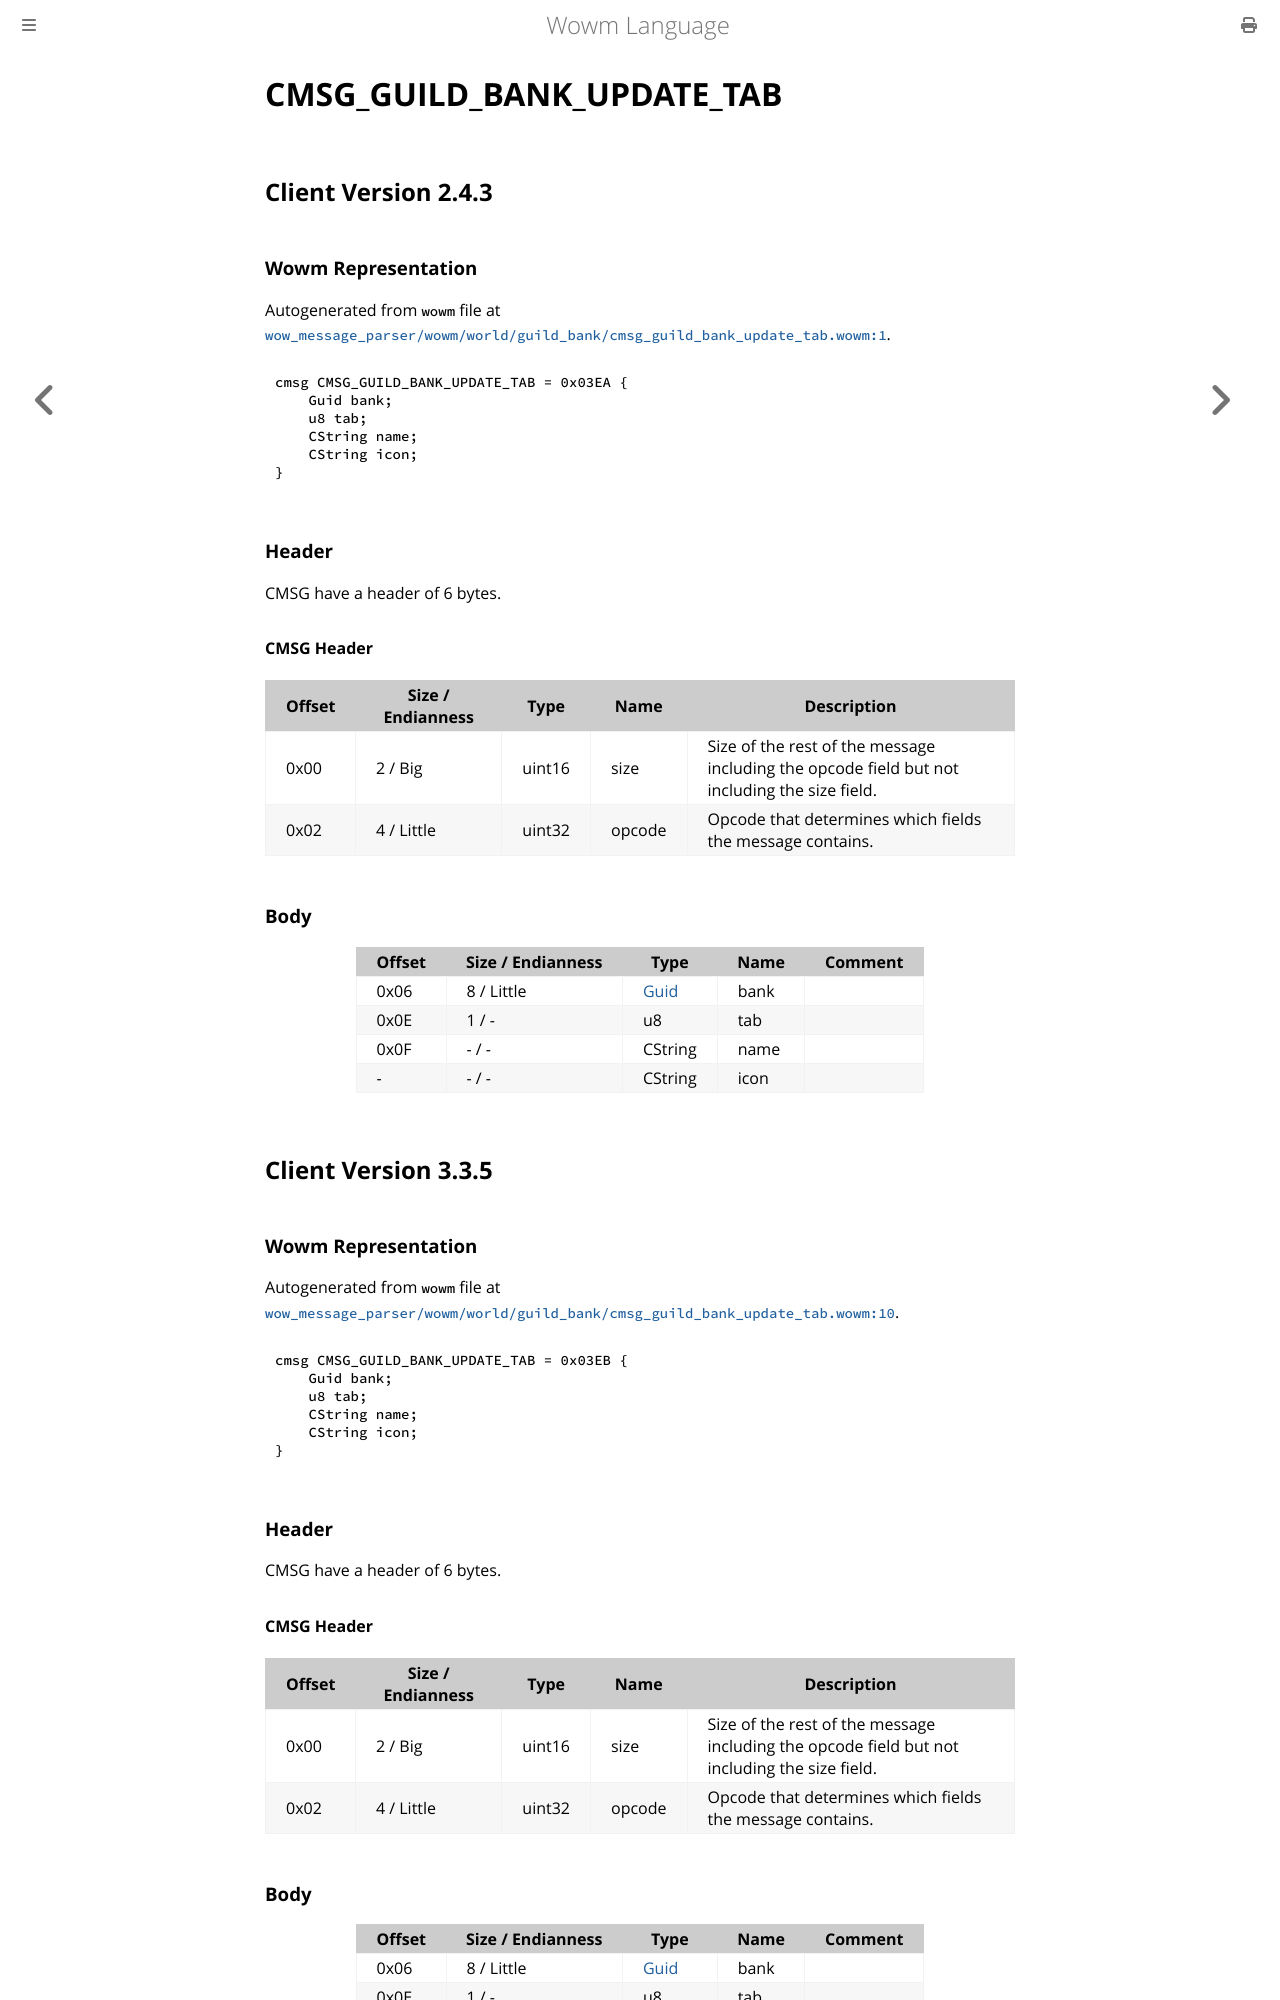

repository: gtker/wow_messages · page: docs/cmsg_guild_bank_update_tab.html · generator: mdbook

# CMSG_GUILD_BANK_UPDATE_TAB

## Client Version 2.4.3

### Wowm Representation

Autogenerated from `wowm` file at [`wow_message_parser/wowm/world/guild_bank/cmsg_guild_bank_update_tab.wowm:1`](https://github.com/gtker/wow_messages/tree/main/wow_message_parser/wowm/world/guild_bank/cmsg_guild_bank_update_tab.wowm#L1).
```rust,ignore
cmsg CMSG_GUILD_BANK_UPDATE_TAB = 0x03EA {
    Guid bank;
    u8 tab;
    CString name;
    CString icon;
}
```
### Header

CMSG have a header of 6 bytes.

#### CMSG Header

| Offset | Size / Endianness | Type   | Name   | Description |
| ------ | ----------------- | ------ | ------ | ----------- |
| 0x00   | 2 / Big           | uint16 | size   | Size of the rest of the message including the opcode field but not including the size field.|
| 0x02   | 4 / Little        | uint32 | opcode | Opcode that determines which fields the message contains.|

### Body

| Offset | Size / Endianness | Type | Name | Comment |
| ------ | ----------------- | ---- | ---- | ------- |
| 0x06 | 8 / Little | [Guid](../types/packed-guid.md) | bank |  |
| 0x0E | 1 / - | u8 | tab |  |
| 0x0F | - / - | CString | name |  |
| - | - / - | CString | icon |  |

## Client Version 3.3.5

### Wowm Representation

Autogenerated from `wowm` file at [`wow_message_parser/wowm/world/guild_bank/cmsg_guild_bank_update_tab.wowm:10`](https://github.com/gtker/wow_messages/tree/main/wow_message_parser/wowm/world/guild_bank/cmsg_guild_bank_update_tab.wowm#L10).
```rust,ignore
cmsg CMSG_GUILD_BANK_UPDATE_TAB = 0x03EB {
    Guid bank;
    u8 tab;
    CString name;
    CString icon;
}
```
### Header

CMSG have a header of 6 bytes.

#### CMSG Header

| Offset | Size / Endianness | Type   | Name   | Description |
| ------ | ----------------- | ------ | ------ | ----------- |
| 0x00   | 2 / Big           | uint16 | size   | Size of the rest of the message including the opcode field but not including the size field.|
| 0x02   | 4 / Little        | uint32 | opcode | Opcode that determines which fields the message contains.|
